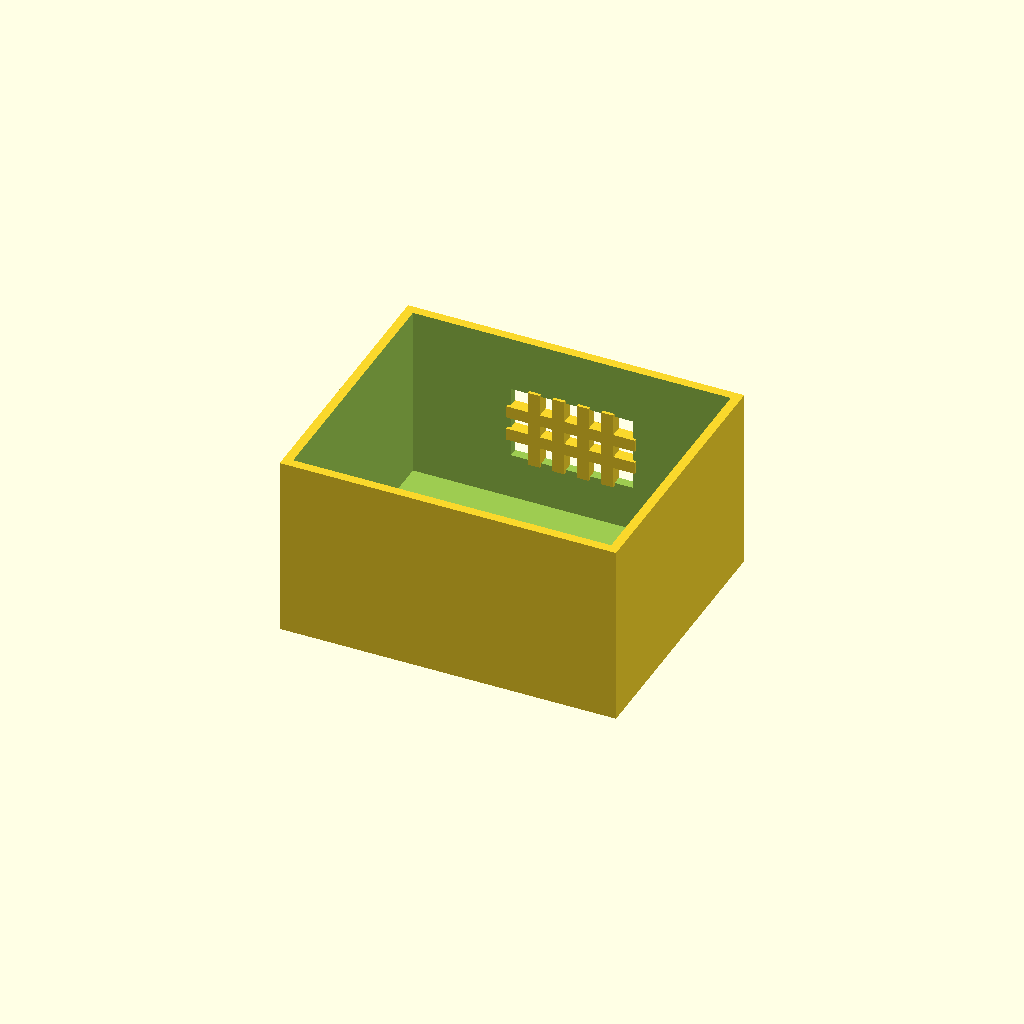
Cell 1: rendered with the file's own defaults.
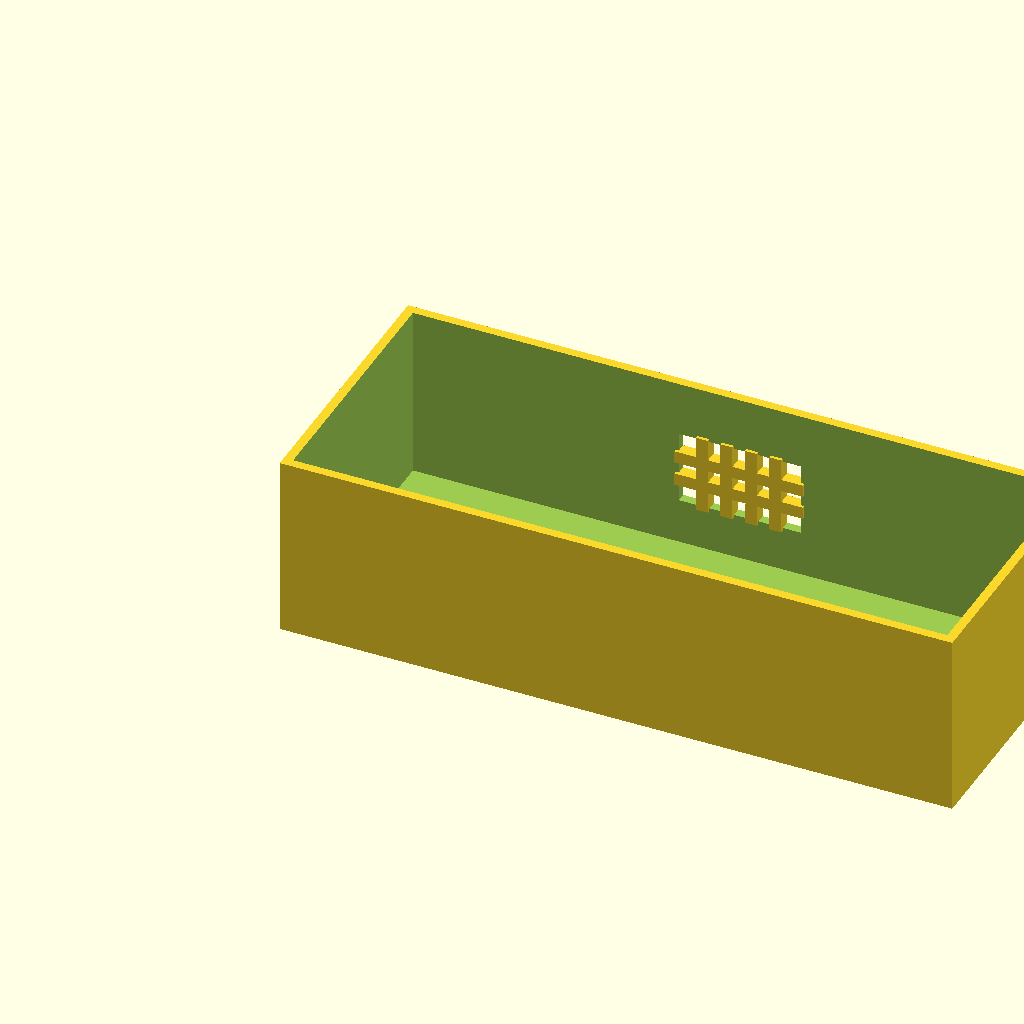
Cell 2: the same model with box_l = 220.
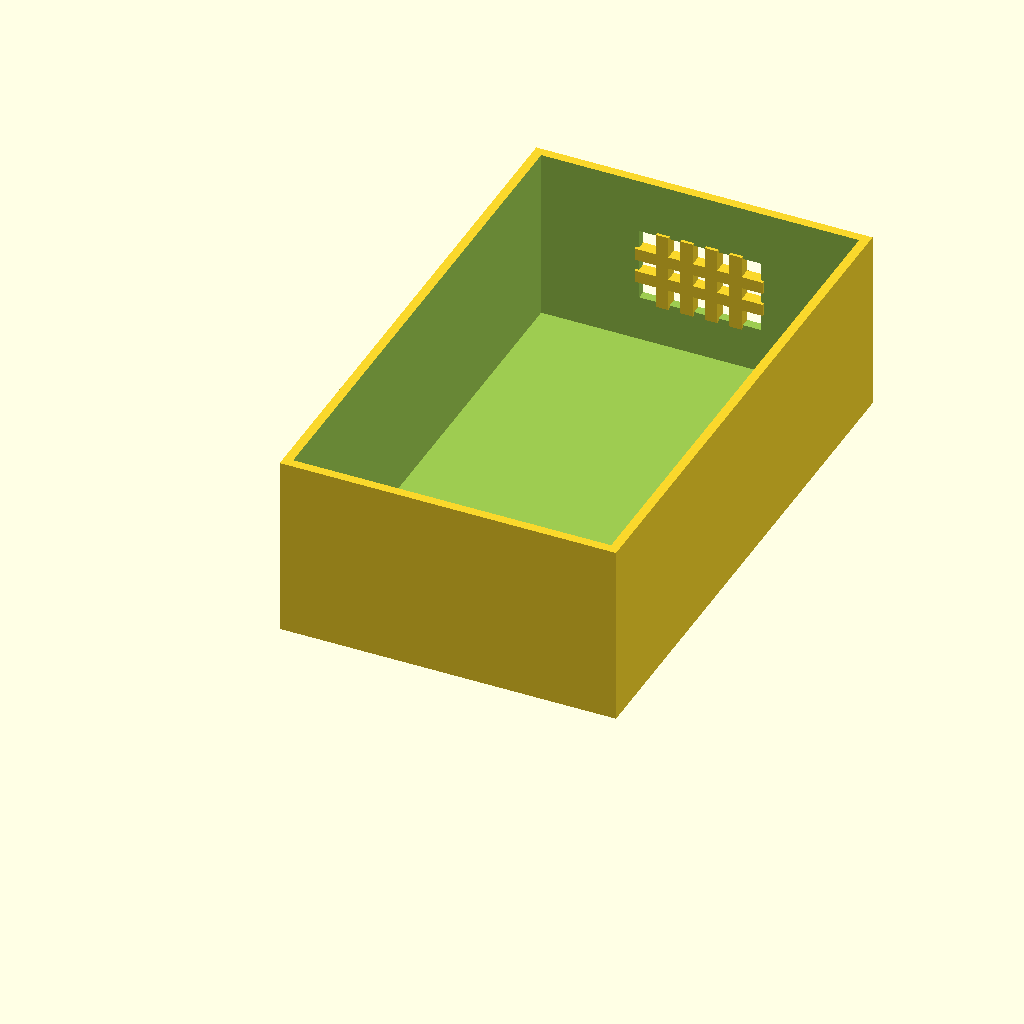
Cell 3 — box_w set to 180, the other parameters unchanged.
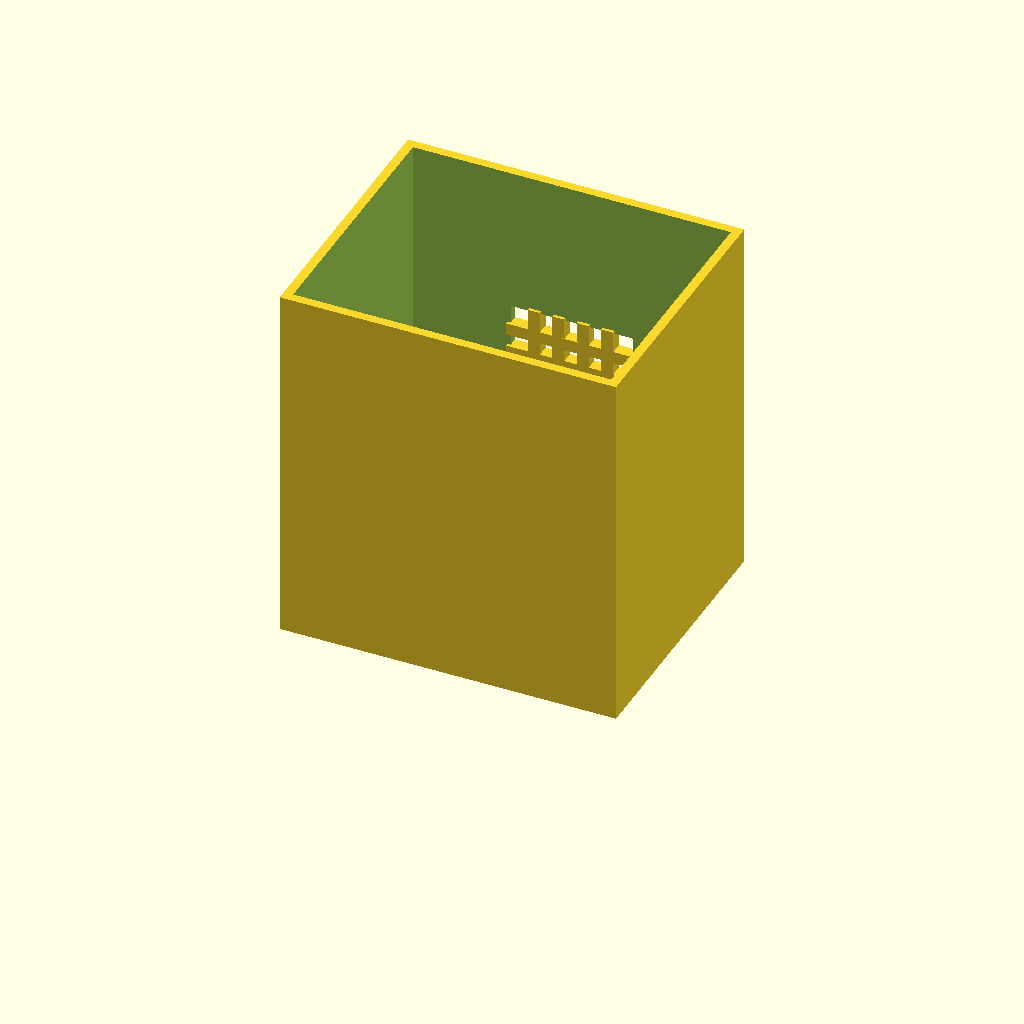
Cell 4: the same model with box_h = 120.
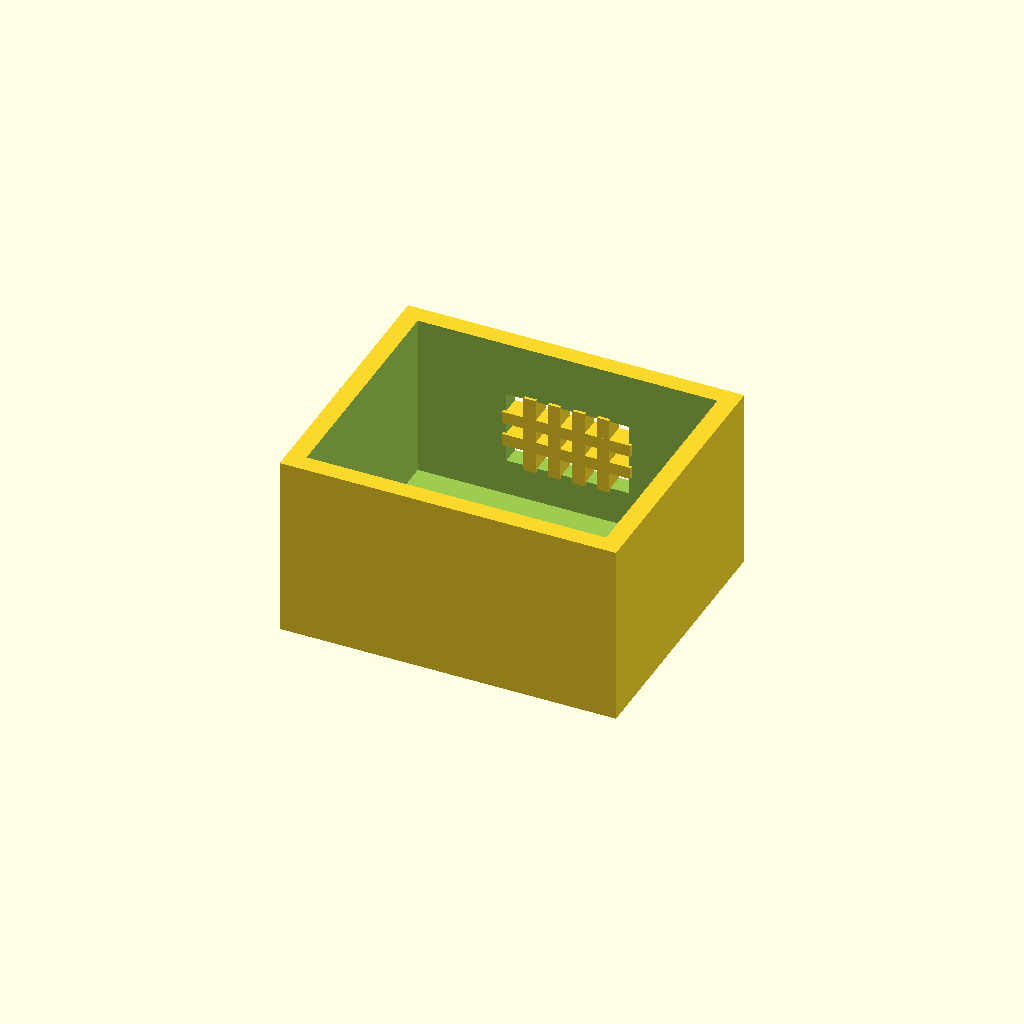
Cell 5: the same model with wall_t = 6.
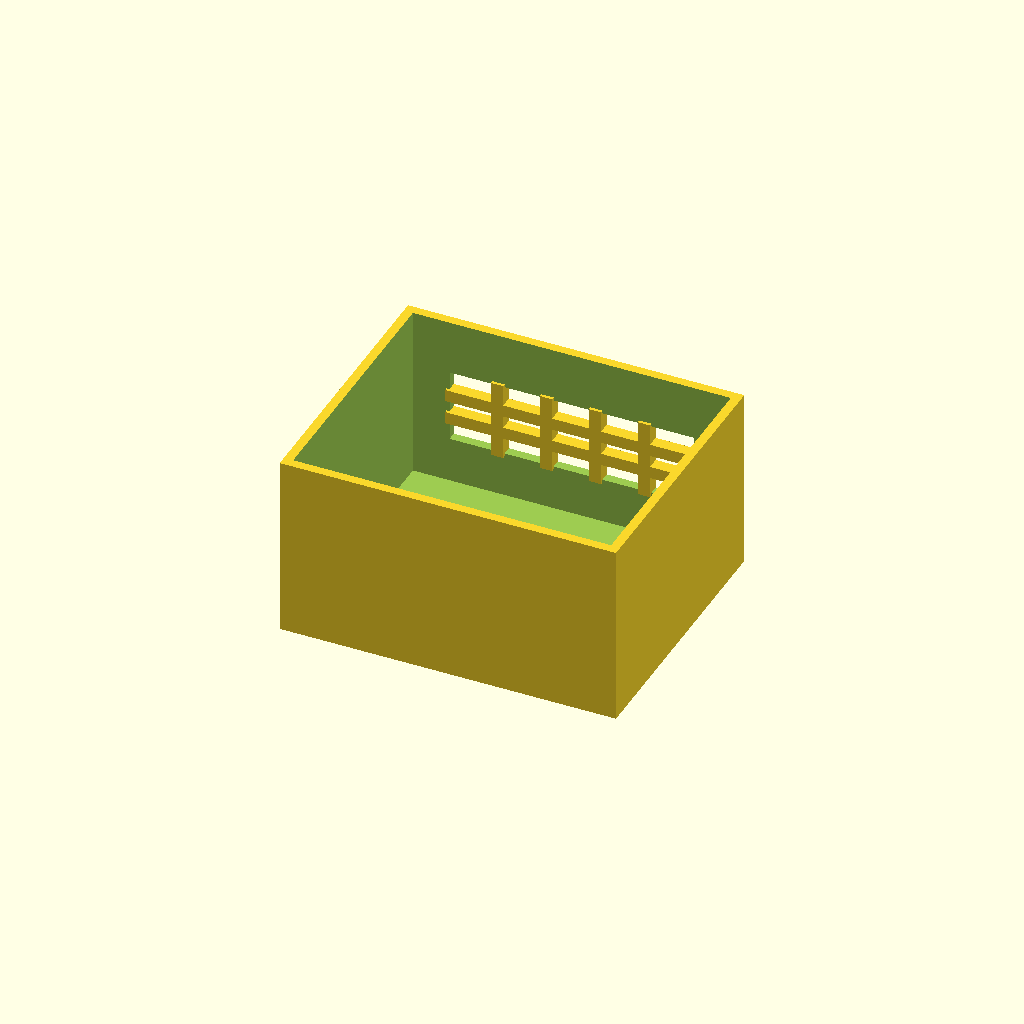
Cell 6: win_l = 80 (everything else at default).
One fixed orthographic camera (rotation 55°, 0°, 25°; colour scheme Cornfield) for every cell.
The OpenSCAD source (optional_data/data/solid2/ventbox/part_0182.scad):
$fn = 32;

// ----------------------------------------------------------------------
// Vent box: crossgrid enclosure
// ----------------------------------------------------------------------

// --- parameters (mm) ---
box_l = 110;              // box length, X
box_w = 90;               // box width, Y
box_h = 60;               // box height, Z
wall_t = 3;               // shell wall thickness
win_l = 40;               // vent window width, X
win_h = 24;               // vent window height, Z
bar_w = 4;                // grid bar width
n_v = 4;                  // vertical bar count
n_h = 2;                  // horizontal bar count

win_z0 = (box_h - win_h) / 2;  // window lower edge Z
v_step = win_l / (n_v + 1);  // vertical bar step
h_step = win_h / (n_h + 1);  // horizontal bar step

difference() {
  union() {
    difference() {
      cube([box_l, box_w, box_h]);
  translate([wall_t, wall_t, wall_t])
    cube([box_l - 2 * wall_t, box_w - 2 * wall_t, box_h]);
  translate([(box_l - win_l) / 2, box_w - wall_t - 1, win_z0])
    cube([win_l, wall_t + 2, win_h]);
    }
    for (i = [1 : n_v])
      translate([(box_l - win_l) / 2 + i * v_step - bar_w / 2,
                 box_w - wall_t - 1, win_z0 - 1])
        cube([bar_w, wall_t + 1, win_h + 2]);
    for (i = [1 : n_h])
      translate([(box_l - win_l) / 2 - 1, box_w - wall_t - 1,
                 win_z0 + i * h_step - bar_w / 2])
        cube([win_l + 2, wall_t + 1, bar_w]);
  }
}
Parameter table extracted from the source (name, type, default, range or options):
box_l: number, default 110
box_w: number, default 90
box_h: number, default 60
wall_t: number, default 3
win_l: number, default 40
win_h: number, default 24
bar_w: number, default 4
n_v: number, default 4
n_h: number, default 2
